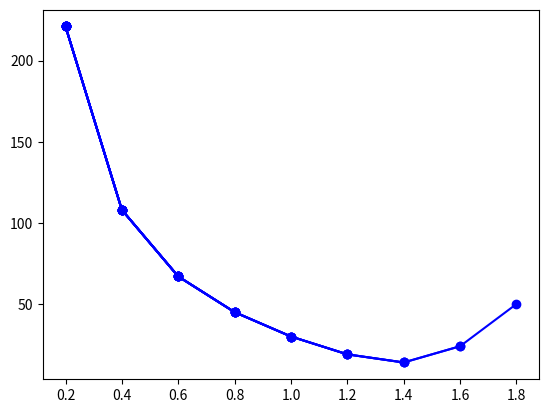

Reproduce this figure in Python.
from math import sqrt
from matplotlib import pyplot as plt
import itertools

d = 2
q = -2.57
eps = 1e-4

w_min = 0.2
w_max = 2
h = 0.2

A = [[q, 1, 0, 0, 0],
    [1, -2, 1, 0, 0],
    [0, 1, -2, 1, 0],
    [0, 0, 1, -2, 1],
    [0, 0, 0, 1, q]]

b = [0, d, d, d, 0]

def main():
  n = len(A)
  w = w_min

  w_array = []
  iteration_array = []

  while w < w_max:
    stop = False
    x_curr = [0 for _ in range(n)]
    iteration = 0
    while not stop:
      x_prev = [x for x in x_curr]
      for i in range(n):
        sum1 = sum(-A[i][j] / A[i][i] * x_curr[j] for j in range(i))
        sum2 = sum(-A[i][j] / A[i][i] * x_prev[j] for j in range(i+1, n))
        c = b[i] / A[i][i]
        x = sum1 + sum2 + c
        x_new = w * x + (1 - w) * x_prev[i]
        x_curr[i] = x_new

      error = sqrt(sum((x_curr[i] - x_prev[i]) ** 2 for i in range(n)))
      stop = error <= eps
      iteration += 1

    w_array.append(w)
    iteration_array.append(iteration)
    plt.plot(w_array, iteration_array, color='blue', marker='o', linestyle='solid')

    w = round(w + h, 2)

  print(['x{}: {}'.format(i + 1, x) for i, x in enumerate(x_curr)])
  plt.show()

if __name__ == '__main__':
	main()
